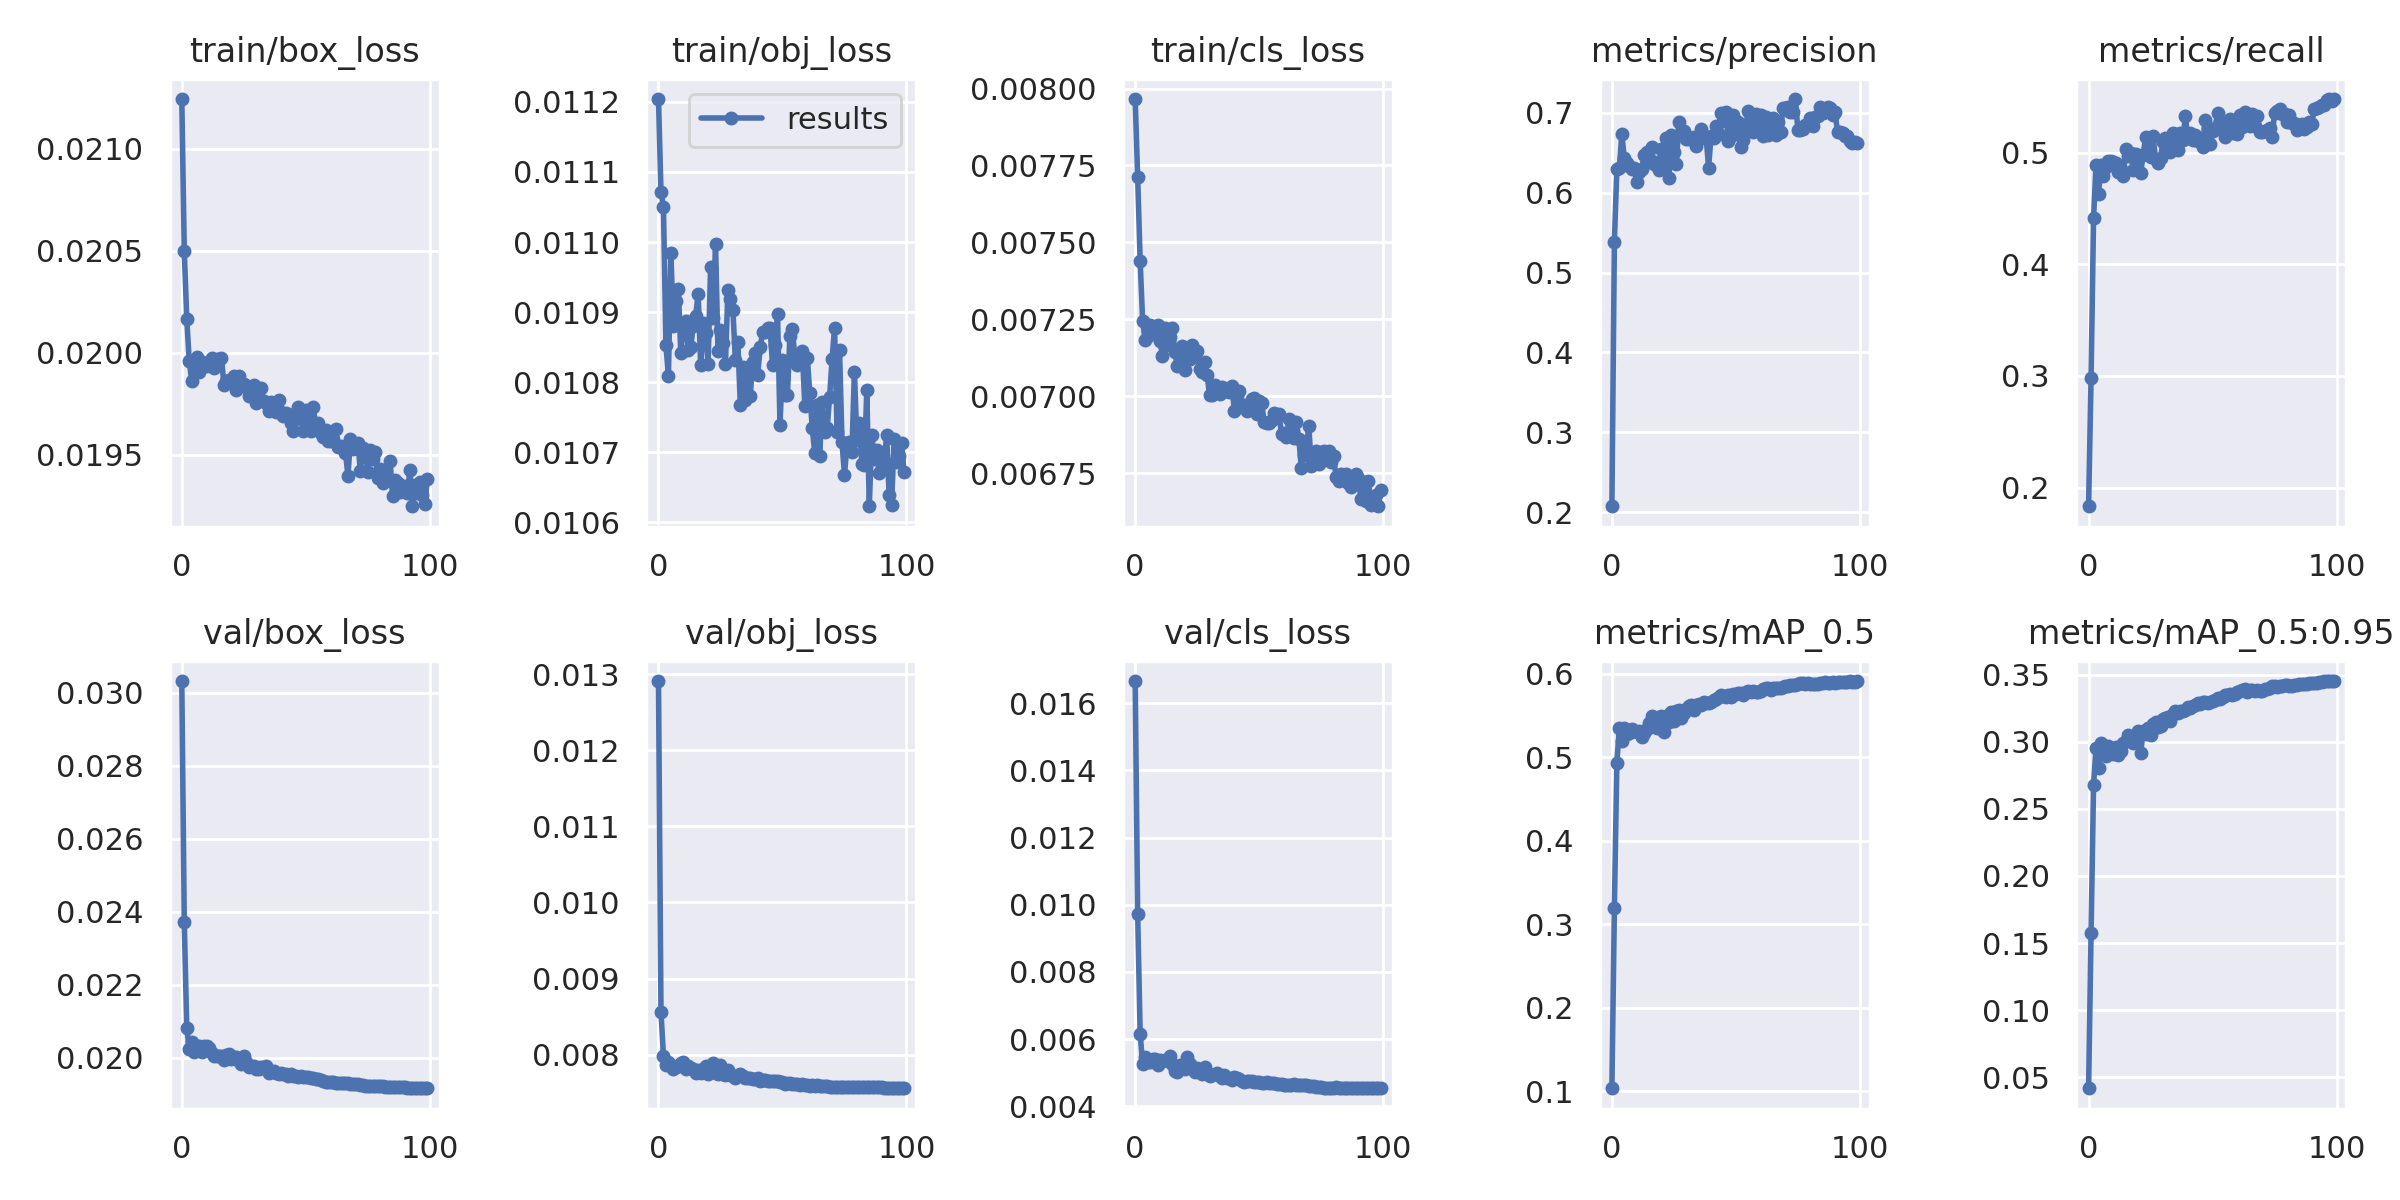

The table this chart was drawn from, first rows:
epoch, train/box_loss, train/obj_loss, train/cls_loss, metrics/precision, metrics/recall, metrics/mAP_0.5, metrics/mAP_0.5:0.95, val/box_loss, val/obj_loss, val/cls_loss, x/lr0, x/lr1, x/lr2
0, 0.02124, 0.0112, 0.007966, 0.2075, 0.1833, 0.1039, 0.04178, 0.03032, 0.01291, 0.01666, 0.0001542, 0.0001542, 0.1319
1, 0.0205, 0.01107, 0.007711, 0.5382, 0.2984, 0.3192, 0.1574, 0.02371, 0.008563, 0.009714, 0.0003066, 0.0003066, 0.07685
2, 0.02017, 0.01105, 0.00744, 0.6295, 0.4412, 0.4938, 0.2678, 0.02082, 0.00798, 0.006163, 0.0004565, 0.0004565, 0.02182
3, 0.01996, 0.01085, 0.007244, 0.6304, 0.4892, 0.5348, 0.295, 0.02024, 0.007869, 0.005251, 0.0005111, 0.0005111, 0.0005111
4, 0.01986, 0.01081, 0.007181, 0.6731, 0.4632, 0.5203, 0.2804, 0.02042, 0.007904, 0.005451, 0.0005111, 0.0005111, 0.0005111
5, 0.01995, 0.01098, 0.007194, 0.6431, 0.4891, 0.5355, 0.2988, 0.02016, 0.007862, 0.005313, 0.0005066, 0.0005066, 0.0005066
6, 0.01998, 0.01088, 0.007232, 0.6367, 0.4789, 0.528, 0.2928, 0.02031, 0.007812, 0.005308, 0.0005022, 0.0005022, 0.0005022
7, 0.0199, 0.01092, 0.007212, 0.6335, 0.4869, 0.5288, 0.2897, 0.02031, 0.007837, 0.005409, 0.0004977, 0.0004977, 0.0004977
8, 0.01995, 0.01093, 0.007221, 0.6301, 0.4924, 0.5338, 0.297, 0.02017, 0.007848, 0.005411, 0.0004933, 0.0004933, 0.0004933
9, 0.01994, 0.01084, 0.007233, 0.631, 0.4924, 0.5319, 0.2951, 0.02031, 0.007889, 0.005237, 0.0004888, 0.0004888, 0.0004888
10, 0.01993, 0.01088, 0.007178, 0.6131, 0.492, 0.5302, 0.291, 0.02031, 0.007901, 0.005373, 0.0004844, 0.0004844, 0.0004844
11, 0.01996, 0.01089, 0.007132, 0.6256, 0.4911, 0.5315, 0.2957, 0.02026, 0.007811, 0.005341, 0.0004799, 0.0004799, 0.0004799
12, 0.01997, 0.01085, 0.007221, 0.6295, 0.4824, 0.524, 0.2905, 0.02013, 0.007844, 0.005386, 0.0004755, 0.0004755, 0.0004755
13, 0.01992, 0.01085, 0.007165, 0.6467, 0.485, 0.5293, 0.293, 0.02005, 0.007826, 0.005377, 0.000471, 0.000471, 0.000471
14, 0.01997, 0.01088, 0.007193, 0.6506, 0.4794, 0.534, 0.2987, 0.02004, 0.007805, 0.005489, 0.0004665, 0.0004665, 0.0004665
15, 0.01996, 0.0109, 0.007221, 0.6382, 0.5032, 0.5414, 0.3007, 0.02005, 0.007759, 0.00527, 0.0004621, 0.0004621, 0.0004621
16, 0.01998, 0.01093, 0.007142, 0.6577, 0.4971, 0.5492, 0.3048, 0.02004, 0.007799, 0.005048, 0.0004576, 0.0004576, 0.0004576
17, 0.01984, 0.01082, 0.007097, 0.6354, 0.4995, 0.5434, 0.302, 0.01995, 0.007755, 0.005025, 0.0004532, 0.0004532, 0.0004532
18, 0.01986, 0.01088, 0.007146, 0.638, 0.4848, 0.5355, 0.2994, 0.02007, 0.007806, 0.00524, 0.0004487, 0.0004487, 0.0004487
19, 0.01987, 0.01087, 0.007163, 0.6287, 0.4986, 0.5407, 0.3038, 0.0201, 0.007852, 0.005198, 0.0004443, 0.0004443, 0.0004443
20, 0.01985, 0.01083, 0.007085, 0.6548, 0.4951, 0.5493, 0.3082, 0.01996, 0.00774, 0.005117, 0.0004398, 0.0004398, 0.0004398
21, 0.01988, 0.01096, 0.007133, 0.6377, 0.4818, 0.5299, 0.2915, 0.02003, 0.00782, 0.005451, 0.0004354, 0.0004354, 0.0004354
22, 0.01982, 0.01089, 0.007122, 0.6685, 0.4979, 0.5496, 0.3081, 0.02001, 0.007894, 0.005244, 0.0004309, 0.0004309, 0.0004309
23, 0.01988, 0.011, 0.007165, 0.6181, 0.514, 0.543, 0.3056, 0.01991, 0.007752, 0.00515, 0.0004265, 0.0004265, 0.0004265
24, 0.01984, 0.01084, 0.007144, 0.6727, 0.4983, 0.5547, 0.3101, 0.01982, 0.00775, 0.00501, 0.000422, 0.000422, 0.000422
25, 0.01985, 0.01087, 0.007148, 0.6511, 0.4965, 0.5431, 0.3047, 0.02006, 0.00786, 0.005127, 0.0004176, 0.0004176, 0.0004176
26, 0.01983, 0.01086, 0.007088, 0.6359, 0.5147, 0.5557, 0.3135, 0.01989, 0.007742, 0.005033, 0.0004131, 0.0004131, 0.0004131
27, 0.01979, 0.01083, 0.007077, 0.6885, 0.4944, 0.5566, 0.3148, 0.01975, 0.007737, 0.004972, 0.0004087, 0.0004087, 0.0004087
28, 0.01979, 0.01093, 0.00711, 0.6753, 0.4903, 0.5471, 0.3113, 0.01979, 0.007796, 0.005164, 0.0004042, 0.0004042, 0.0004042
29, 0.01984, 0.01092, 0.007067, 0.6775, 0.495, 0.5535, 0.312, 0.01977, 0.007728, 0.004954, 0.0003998, 0.0003998, 0.0003998
30, 0.01975, 0.0109, 0.007003, 0.667, 0.5093, 0.5583, 0.3168, 0.01969, 0.007721, 0.004884, 0.0003953, 0.0003953, 0.0003953
31, 0.01977, 0.01083, 0.007005, 0.6675, 0.5129, 0.5613, 0.3175, 0.01971, 0.007692, 0.004935, 0.0003909, 0.0003909, 0.0003909
32, 0.01982, 0.01086, 0.007038, 0.6688, 0.5101, 0.5627, 0.3188, 0.01974, 0.007738, 0.004958, 0.0003864, 0.0003864, 0.0003864
33, 0.01976, 0.01077, 0.007021, 0.6702, 0.5008, 0.5572, 0.3151, 0.01971, 0.007748, 0.004985, 0.000382, 0.000382, 0.000382
34, 0.01975, 0.01082, 0.007008, 0.658, 0.5179, 0.5627, 0.3206, 0.01976, 0.007723, 0.004897, 0.0003775, 0.0003775, 0.0003775
35, 0.01972, 0.01077, 0.00703, 0.6682, 0.5125, 0.564, 0.3231, 0.01959, 0.007699, 0.00483, 0.0003731, 0.0003731, 0.0003731
36, 0.01976, 0.01082, 0.007019, 0.6802, 0.5024, 0.563, 0.3214, 0.01964, 0.007689, 0.004934, 0.0003686, 0.0003686, 0.0003686
37, 0.01975, 0.01078, 0.007024, 0.6685, 0.518, 0.5664, 0.3233, 0.01964, 0.007688, 0.004835, 0.0003642, 0.0003642, 0.0003642
38, 0.01971, 0.01083, 0.007015, 0.6694, 0.5112, 0.5657, 0.3232, 0.01958, 0.007685, 0.004832, 0.0003597, 0.0003597, 0.0003597
39, 0.01977, 0.01084, 0.007032, 0.6314, 0.5325, 0.5653, 0.3237, 0.01955, 0.007675, 0.004788, 0.0003553, 0.0003553, 0.0003553
40, 0.01971, 0.01081, 0.006953, 0.6715, 0.5131, 0.5661, 0.3261, 0.01959, 0.007689, 0.004868, 0.0003508, 0.0003508, 0.0003508
41, 0.01969, 0.01085, 0.006999, 0.6684, 0.5174, 0.5686, 0.325, 0.01955, 0.007651, 0.004826, 0.0003464, 0.0003464, 0.0003464
42, 0.0197, 0.01087, 0.007016, 0.6836, 0.5118, 0.5696, 0.327, 0.01957, 0.007668, 0.0048, 0.0003419, 0.0003419, 0.0003419
43, 0.0197, 0.01087, 0.006966, 0.6741, 0.5154, 0.5723, 0.3273, 0.0195, 0.007661, 0.004754, 0.0003375, 0.0003375, 0.0003375
44, 0.01966, 0.01088, 0.006972, 0.6993, 0.5105, 0.5745, 0.3291, 0.01957, 0.007647, 0.004711, 0.000333, 0.000333, 0.000333
45, 0.01961, 0.01088, 0.006952, 0.6904, 0.5118, 0.5735, 0.3282, 0.01951, 0.007656, 0.004764, 0.0003286, 0.0003286, 0.0003286
46, 0.01968, 0.01082, 0.006958, 0.7015, 0.5048, 0.5728, 0.3295, 0.01949, 0.007658, 0.004744, 0.0003241, 0.0003241, 0.0003241
47, 0.01973, 0.01085, 0.006989, 0.6644, 0.5296, 0.5752, 0.3299, 0.01947, 0.007653, 0.004741, 0.0003197, 0.0003197, 0.0003197
48, 0.01971, 0.0109, 0.006993, 0.6707, 0.5217, 0.5722, 0.3289, 0.01949, 0.007658, 0.004727, 0.0003152, 0.0003152, 0.0003152
49, 0.01961, 0.01074, 0.006943, 0.6978, 0.5081, 0.5757, 0.3299, 0.01947, 0.007644, 0.004714, 0.0003108, 0.0003108, 0.0003108
50, 0.01972, 0.01083, 0.006984, 0.6816, 0.5191, 0.5759, 0.3303, 0.01947, 0.007646, 0.004716, 0.0003063, 0.0003063, 0.0003063
51, 0.01965, 0.01078, 0.006978, 0.6884, 0.5219, 0.5778, 0.3312, 0.01947, 0.00762, 0.004676, 0.0003019, 0.0003019, 0.0003019
52, 0.01961, 0.01078, 0.006915, 0.6576, 0.5352, 0.5772, 0.333, 0.01944, 0.007622, 0.004678, 0.0002974, 0.0002974, 0.0002974
53, 0.01973, 0.01087, 0.006912, 0.6655, 0.5277, 0.5754, 0.3322, 0.01945, 0.007623, 0.004707, 0.000293, 0.000293, 0.000293
54, 0.01964, 0.01088, 0.006912, 0.6847, 0.5229, 0.5781, 0.3333, 0.01942, 0.007615, 0.004677, 0.0002885, 0.0002885, 0.0002885
55, 0.01965, 0.01083, 0.006922, 0.7026, 0.5141, 0.5791, 0.3347, 0.01942, 0.007614, 0.004701, 0.0002841, 0.0002841, 0.0002841
56, 0.01961, 0.01082, 0.006946, 0.6783, 0.5252, 0.5786, 0.335, 0.01939, 0.007607, 0.004697, 0.0002796, 0.0002796, 0.0002796
57, 0.01959, 0.01083, 0.006937, 0.6759, 0.5298, 0.5799, 0.3354, 0.01936, 0.007602, 0.004652, 0.0002752, 0.0002752, 0.0002752
58, 0.01962, 0.01085, 0.006941, 0.6983, 0.5177, 0.579, 0.3351, 0.01934, 0.007608, 0.004669, 0.0002707, 0.0002707, 0.0002707
59, 0.01956, 0.01077, 0.006876, 0.6819, 0.5242, 0.5783, 0.3356, 0.01935, 0.007607, 0.004653, 0.0002663, 0.0002663, 0.0002663
... 40 more rows
